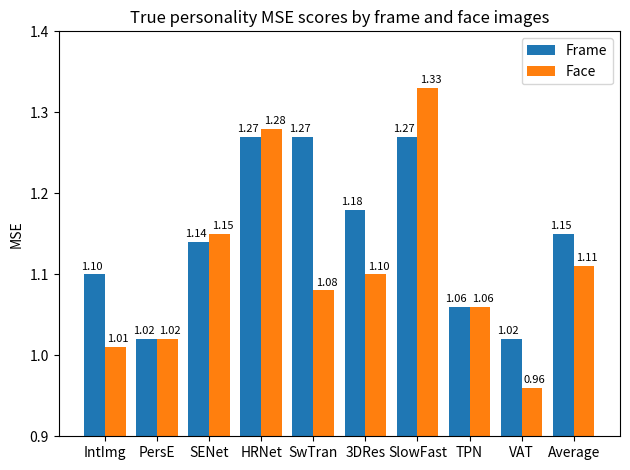

Source code (Python):
import matplotlib
import matplotlib.pyplot as plt
import numpy as np


labels = ["IntImg", "PersE", 'SENet', 'HRNet', 'SwTran', "3DRes", "SlowFast", "TPN", "VAT", "Average"]
frame_acc = [1.10, 1.02, 1.14, 1.27, 1.27, 1.18, 1.27, 1.06, 1.02, 1.15]
face_acc = [1.01, 1.02, 1.15,  1.28, 1.08, 1.10, 1.33, 1.06, 0.96, 1.11]

x = np.arange(len(labels))  # the label locations
width = 0.4  # the width of the bars

fig, ax = plt.subplots()
frame = ax.bar(x - width / 2, frame_acc, width, label='Frame')
face = ax.bar(x + width / 2, face_acc, width, label='Face')

# Add some text for labels, title and custom x-axis tick labels, etc.
ax.set_ylabel('MSE')
ax.set_title('True personality MSE scores by frame and face images')
ax.set_xticks(x)
ax.set_xticklabels(labels)
ax.legend()


def autolabel_frame(rects, xytxt=(-2, 2)):
    """Attach a text label above each bar in *rects*, displaying its height."""
    for rect in rects:
        height = rect.get_height()
        ax.annotate('{:.2f}'.format(height),
                    xy=(rect.get_x() + rect.get_width() / 2, height),
                    xytext=xytxt,  # 3 points vertical offset
                    textcoords="offset points",
                    fontsize=8,
                    ha='center', va='bottom')


def autolabel_face(rects, xytxt=(2, 2)):
    """Attach a text label above each bar in *rects*, displaying its height."""
    for rect in rects:
        height = rect.get_height()
        ax.annotate('{:.2f}'.format(height),
                    xy=(rect.get_x() + rect.get_width() / 2, height),
                    xytext=xytxt,  # 3 points vertical offset
                    textcoords="offset points",
                    fontsize=8,
                    ha='center', va='bottom')


autolabel_frame(frame)
autolabel_face(face)

fig.tight_layout()
plt.ylim(0.9, 1.4)
# plt.xlim(0, 10)
plt.savefig("True_personality_MSE.png", dpi=300)
plt.show()
